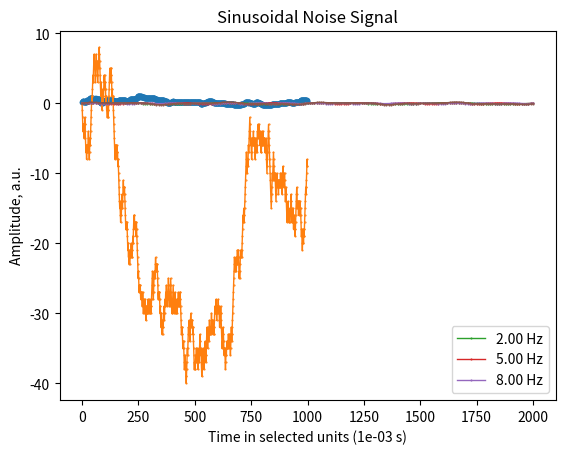

This chart was generated by the following Python code:
import numpy as np
import matplotlib.pyplot as plt
import bisect

# Base class for all noisy signals
# Not to be used directly. Use the derived classes instead
# 
class NoiseSignal(object):
    """
    Generic noisy signal
    """

    def __init__(self, initial_seed=1234, resolution=1.0, time_unit=1e-9):
        self.resolution_factor = resolution
        self.amplitude = 1.0
        self.random_seed = initial_seed
        self.is_init = False
        self.interpolation_settings()
        self.time_unit=time_unit
        self.time_units_per_sec = 1/time_unit

        # This base random seed is used to create the individual seeds used to generate each instance of the noise
        self.seed_generator = np.random.RandomState(self.random_seed)

    def __repr__(self):
        return "NoiseSignal(resolution_factor={0}, amplitude={1}, seed={2}".format(self.resolution_factor, self.amplitude, self.random_seed)
    def __str__(self):
        return "NoiseSignal(resolution_factor={0}, amplitude={1}, seed={2}".format(self.resolution_factor, self.amplitude, self.random_seed)
    def __getitem__(self, key):
        if self.do_interpolation:
            return self.eval_interpolated(key)
        else:
            return self.eval(key)

    def reset(self):
        self.seed_generator = np.random.RandomState(self.random_seed)

    def get_new_seed(self):
        return self.seed_generator.randint(np.iinfo(np.int32).max)

    def interpolation_settings(self, do_interpolation=False, resolution_factor=1.0, itime=10.0):
        # enable flag
        self.do_interpolation = do_interpolation
        # resolution of samples from the signal
        self.interpolation_resolution = resolution_factor
        # window to interpolate over
        self.interpolation_time = itime

    def eval_interpolated(self, t):
        if self.do_interpolation:
            time_steps, data_samples = self.get_sample_data(t)
            ival = np.interp(t, time_steps, data_samples)*self.amplitude
            return ival
        else:
            return self.eval(t)
        
class NoiseSignalRandomWalk(NoiseSignal):
    '''
    Creates a random walk function, starting at 0, over a specified time interval.
    Create the object, configure it, then init. Do more inits or next_intervals as necessary
    '''
    def __str__(self):
        return "NoiseSignalRandomWalk(resolution_factor={0}, amplitude={1}, seed={2}".format(self.resolution_factor, self.amplitude, self.random_seed)

    def configure_noise(self, amplitude, resolution_factor, total_time):
        '''total_time will remain constant after configuration, but the times and points will get data appended to
        each time you call init or next_interval.
        amplitude: the step size of each walk; the value at a given time is the last time's value plus or minus this amplitude
        resolution: how many values per time_unit
        '''
        self.amplitude = amplitude
        self.resolution_factor = resolution_factor
        self.total_time = total_time #number of time_units per .init() call
        self.points = []
        self.times = []
        self.num_points = int(self.total_time*self.resolution_factor)
        self.next_interval_start_time = 0
        
    def init(self, random_seed=None):
        '''
        Starts a random walk from zero, up to total_time with num_points in between.
        '''
        if random_seed==None:
            random_seed = self.get_new_seed()
        rand_switch = np.random.RandomState(random_seed)
        num_points = self.num_points
        binaries = [0] + [self.amplitude if rand_switch.randint(2)==1 else -1*self.amplitude for i in range(num_points-1)]
        points = [0]*num_points
        points[0] = 0
        for i in range(1, num_points):
            points[i] = points[i-1] + binaries[i]
        self.points += points
        step = (self.total_time - 0)/self.num_points
        if len(self.times) == 0:
            self.times += [i*step for i in range(num_points)]  #array of times from 0 to total_time, units of time_unit
            self.next_interval_start_time = num_points*step
        else:
            self.times += [self.next_interval_start_time+i*step for i in range(num_points)]
            self.next_interval_start_time = self.next_interval_start_time + num_points*step
        self.is_init = True
        return random_seed
    
    def eval(self, t):
        '''Returns noise value at time t (specified in time_unit) in units of time_unit'''
        if t>self.total_time:
            raise ValueError("NoiseSignalNormal(): Requested time greater than total simulation time")
        if t<0:
            raise ValueError("NoiseSignalNormal(): Requested time < 0")

        tidx = int(t*self.resolution_factor)
        return self.points[tidx]
    
    def get_sample_data(self):
        '''returns a tuple with a time list and associated noise values at each time point'''
        times = self.times #returns all the calculated times, including any .next_intervals() you may do
        vals = self.points
        return times, vals
    
    def next_interval(self,random_seed=None):
        '''Does self.init again, but starts where the last init ended, not from zero.
        Will will add total_time amount of time to self.time (a total of num_points added)
        '''
        if random_seed==None:
            random_seed = self.get_new_seed()
        rand_switch = np.random.RandomState(random_seed)
        num_points = int(self.total_time * self.resolution_factor)
        binaries = [self.amplitude if rand_switch.randint(2)==1 else -1*self.amplitude for i in range(num_points)]
        points = [0]*num_points
        points[0] = binaries[0] + self.points[len(self.points) -1]
        for i in range(1, num_points):
            points[i] = points[i-1] + binaries[i]
        self.points += points
        step = (self.total_time - 0)/self.num_points
        self.times += [self.next_interval_start_time+i*step for i in range(num_points)]
        self.next_interval_start_time = self.next_interval_start_time + num_points*step
        return random_seed
    
    def plot_noise_signal(self):
        if self.is_init == False:
            raise ValueError("Must be initialized first!")
        marker = '.'
        linewidth = 1
        markersize = 1
        
        t, n = self.get_sample_data()
        plt.plot(t,n, marker=marker, linewidth=linewidth, markersize=markersize)
        plt.grid()
        plt.title("Random Walk Noise\n$\pm${} per step, {:.1f}(x{:.1e}s) per step".format(self.amplitude, self.total_time/self.num_points, self.time_unit) )
        plt.ylabel("Arbitrary Units")
        plt.xlabel("Time, in units of {:.1e} seconds".format(self.time_unit))
        plt.show()
        
class NoiseSignalSine(NoiseSignal):
    '''
    Creates a noise signal composed of a summation of sine waves over a specified time interval.
    create the object, configure it, then do an init and you're good to go. Do a next_interval or another init if necessary
    '''
    def __str__(self):
        return "NoiseSignalSine(resolution_factor={0}, seed={1}".format(self.resolution_factor, self.random_seed)

    def configure_noise(self, resolution_factor, freq_list, amp_list, phase_list, total_time):
        '''
        resolution factor: how many points per time_unit
        freq_list: a list or tuple of the all the desired frequencies, in Hz
        amp_list: a list or tuple of the amplitudes for all frequencies
        phase_list: a list or tuple of the phases of all the waves (all lists should be the same length)
        total_time: total # of time_units you want to cover per .init call
        '''
        self.resolution_factor = resolution_factor
        self.total_time = total_time #number of time_units per .init() call
        self.list_of_point_lists = []
        self.summed_points = []
        self.times = []
        self.num_points = int(self.total_time*self.resolution_factor)
        self.step = self.total_time/self.num_points #the time interval between time points, in units of time_units
        self.next_interval_start_time = 0
        self.freq_list = freq_list
        self.amp_list = amp_list
        self.phase_list = phase_list
        
    def init(self):
        times = [i*self.step for i in range(0,self.num_points+1)] #step = totaltime/numpoints, numpoits = int(totaltime*resfactor)
        #print(times)
        list_of_point_lists = [0]*len(self.freq_list)
        for i in range(len(self.freq_list)):
            '''find values for each frequency, then sum them up later'''
            freq = self.freq_list[i]
            amp = self.amp_list[i]
            phase = self.phase_list[i]
            value_list = []
            for t in times:
                val = amp*np.sin(2*np.pi*freq*t*self.time_unit + phase)
                value_list.append(val)
            list_of_point_lists[i] = value_list
        self.list_of_point_lists = list_of_point_lists
        #each frequency's list is done, now add them all together in one list
        summed_vals = [0]*len(times)
        for t_index in range(len(times)):
            for wave_index in range(len(self.list_of_point_lists)):
                summed_vals[t_index] += self.list_of_point_lists[wave_index][t_index]
        #print(summed_vals)
        self.summed_points += summed_vals
        #add these lines at the end of the init call
        self.times += times
        self.next_interval_start_time = self.times[-1] + self.step
                
    def get_sample_data(self):
        '''returns a tuple with a time list and associated noise values at each time point'''
        times = self.times #returns all the calculated times, including any .next_intervals() you may do
        vals = self.summed_points #returns the summed sine wave for each point in self.times
        return times, vals
    
    def add_random_noise(self, sigma):
        '''add normally distributed noise to the overall summed_values
        Specify the std deviation, sigma, of the noise, which centers on zero'''
        for i in range(len(self.summed_points)):
            self.summed_points[i] += np.random.normal(0,sigma)
    
    def next_interval(self):
        times = [self.next_interval_start_time+i*self.step for i in range(self.num_points)] 
        #print(times)
        for i in range(len(self.freq_list)):
            '''find values for each frequency, then su mthem up later'''
            freq = self.freq_list[i]
            amp = self.amp_list[i]
            phase = self.phase_list[i]
            value_list = []
            for t in times:
                val = amp*np.sin(2*np.pi*freq*t*self.time_unit + phase)
                value_list.append(val)
            self.list_of_point_lists[i].extend(value_list)

        #each frequency's list is done, now add them all together in one list
        summed_vals = [0]*len(times)
        for t_index in range(len(times)):
            for wave_index in range(len(self.list_of_point_lists)):
                summed_vals[t_index] += self.list_of_point_lists[wave_index][t_index]
        #print(summed_vals)
        self.summed_points += summed_vals
        #add these lines at the end of the init call
        self.times += times
        self.next_interval_start_time = self.times[-1] + self.step
        #print("After next interval, end time is {}".format(self.times[-1]))
        
    def plot_noise_signal(self, show_components=True):
        '''Shows a plot of the individual waves, and a plot of the summed wave, if components = True'''

        times = self.times
        summed = self.summed_points
        components = self.list_of_point_lists
        marker ='.'
        linewidth=1
        markersize = 1
        if show_components == True:
            for wave_index in range(len(components)):
                wave= components[wave_index]
                freq = self.freq_list[wave_index]
                plt.plot(times, wave, label="{:.2f} Hz".format(freq), marker=marker, linewidth=linewidth, markersize=markersize)
            plt.grid()
            plt.xlabel("Time in selected units ({:.0e} s)".format(self.time_unit))
            plt.ylabel("Amplitude, a.u.")
            plt.legend()
            plt.title("Component Waves")
            plt.show()
        
        plt.plot(times, summed, marker=marker, linewidth=linewidth,markersize=markersize)
        plt.grid()
        plt.xlabel("Time in selected units ({:.0e} s)".format(self.time_unit))
        plt.ylabel("Amplitude, a.u.")
        plt.title("Sinusoidal Noise Signal")
        plt.show()
    
    def eval(self, t):
        if t>self.total_time:
            print("Bad time is {}".format(t))
            raise ValueError("NoiseSignalSine(): Requested time greater than total simulation time")
        if t<0:
            raise ValueError("NoiseSignalSine(): Requested time < 0")

        tidx = int(t*self.resolution_factor)
        #print("time t is {}".format(t))
        #print("tindex is {}".format(tidx))
        #print("total time is {}".format(self.total_time))
        return self.summed_points[tidx]
        
            
    

class NoiseSignalNormal(NoiseSignal):

    def __str__(self):
        return "NoiseSignalNormal(resolution_factor={0}, amplitude={1}, seed={2}, mean{3}, variance{4})".format(self.resolution_factor, self.amplitude, self.random_seed, self.mean, self.variance)
    def __repr__(self):
        if self.is_init:
            str_val = "normal_deviants = [ "
            for ii in range(len(self.points)):
                str_val += "{0} ".format(self.points[ii])
            str_val += "]"

            return str_val
        else:
            return "normal_deviants = []"

    def plot_amplitudes(self):
        times = [ti/self.resolution_factor for ti in range(int(self.total_time*self.resolution_factor))]
        plt.plot(times, [sv*self.amplitude for sv in self.points])
        plt.show()

    def configure_noise(self, amplitude, mean, variance, resolution_factor, total_time):
        self.mean = mean
        self.variance = variance
        self.amplitude = amplitude
        self.resolution_factor = resolution_factor
        self.std_dev = np.sqrt(variance)
        self.total_time = total_time

    def init(self, random_seed=None):
        if random_seed==None:
            random_seed = self.get_new_seed()
        rand_switch = np.random.RandomState(random_seed)
        num_points = int(self.total_time * self.resolution_factor)

        self.points = [self.std_dev*rand_switch.randn() + self.mean for ii in range(num_points)]
        self.is_init = True

        return random_seed

    def eval(self, t):
        if t>self.total_time:
            raise ValueError("NoiseSignalNormal(): Requested time greater than total simulation time")
        if t<0:
            raise ValueError("NoiseSignalNormal(): Requested time < 0")

        tidx = int(t*self.resolution_factor)
        return self.points[tidx]*self.amplitude

    def get_sample_data(self, t):
        lidx = int(np.floor(t*self.resolution_factor))
        ltime = lidx/self.resolution_factor
        uidx = int(np.ceil(t*self.resolution_factor))
        utime = uidx/self.resolution_factor

        sample_times = [ltime]
        sample_vals = [self.points[lidx]]
        if uidx<len(self.points):
            sample_times += [utime]
            sample_vals += [self.points[uidx]]

        while (lidx>0 or (uidx+1)<len(self.points)) and ((len(sample_times)<2) or (utime-ltime)<self.interpolation_time):
            if lidx>0:
                lidx -= 1
                ltime = lidx/self.resolution_factor
                sample_vals = [self.points[lidx]] + sample_vals
                sample_times = [ltime] + sample_times
            if (uidx+1)<len(self.points):
                uidx += 1
                utime = uidx/self.resolution_factor
                sample_vals += [self.points[uidx]]
                sample_times += [utime]

        if len(sample_times)<2:
            raise ValueError("Cannot find enough sample data")

        return sample_times, sample_vals

class NoiseSignalTelegraph(NoiseSignal):

    def __str__(self):
        return "NoiseSignalTelegraph(resolution_factor={0}, amplitude={1}, seed={2}, exponent={3}, total_fluctuators={4}, start_freq={5}, stop_freq={6}, total_time={7})".format(self.resolution_factor, self.amplitude, self.random_seed, self.exponent, self.total_fluctuators, self.start_freq, self.stop_freq, self.total_time)
    def __repr__(self):
        if self.is_init:
            str_val = "flux_switch_times = [ "
            for ii in range(len(self.switching_times)):
                str_val += "{0}:{1} ".format(self.switching_times[ii],self.amplitude_sums[ii])
            str_val += "]"
        else:
            return "flux_switch_times = []"

        return str_val

    def plot_amplitudes(self):
        prev_time = -1
        switch_times = []
        switch_amps = []
        for ii in range(len(self.switching_times)):
            sw_time = self.switching_times[ii]
            sw_sum = self.amplitude*self.amplitude_sums[ii]

            if prev_time >= 0:
                switch_times += [sw_time]
                switch_amps += [prev_amp]
            switch_times += [sw_time]
            switch_amps += [sw_sum]
            prev_time = sw_time
            prev_amp = sw_sum

        plt.plot(switch_times, switch_amps)
        plt.show()
        
    def plot_noise_signal(self):
        if self.is_init != True:
            raise ValueError("Noise signal must first be initialized!")
        num_points = int(self.total_time/self.resolution_factor)
        step = self.total_time/num_points
        times = [i*step for i in range(num_points)] #step = totaltime/numpoints, numpoits = int(totaltime*resfactor)
        vals = []
        for t in times:
            vals.append(self[t])
        plt.plot(times, vals,marker='.',linewidth=1)
        plt.xlabel("Time in time_unit")
        plt.ylabel("Noise, arb. units")
        plt.title("Telegraph Noise\nFrom {} Hz to {} Hz".format(self.start_freq, self.stop_freq))
        plt.grid()
        plt.show()

    def configure_noise(self, exponent, amplitude, total_fluctuators, start_freq, stop_freq, total_time):
        self.exponent = float(exponent)
        self.amplitude = float(amplitude / (2.0 * np.pi))
        self.total_fluctuators = total_fluctuators
        self.start_freq = float(start_freq)
        self.stop_freq = float(stop_freq)
        self.total_time = float(total_time)
        self.create_fluctuators()
        
    # create structures needed for noise generator
    def create_fluctuators(self):

        freq_area = np.log(self.stop_freq/self.start_freq)/((self.total_fluctuators-1))
        freq_fact = np.exp(freq_area)

        if ( self.exponent<0.0 or self.exponent>2.0 ):
            raise ValueError("Invalid exponent for Telegraph noise, should be > 0.0 and <= 2.0")

        self.freq_points = [self.start_freq*np.power(freq_fact,ii) for ii in range(self.total_fluctuators+1)]
        if self.exponent==1.0:
            self.freq_amps = [np.sqrt(2.0 * (np.log(self.freq_points[ii+1])-np.log(self.freq_points[ii]))) for ii in range(self.total_fluctuators)]
        else:
            self.freq_amps = [np.sqrt(1.0/(1.0-self.exponent) * (np.power(self.freq_points[ii+1],1.0-self.exponent) - np.power(self.freq_points[ii],1.0-self.exponent))) for ii in range(self.total_fluctuators)]
        del self.freq_points[self.total_fluctuators]

    # initialize a new set of fluctuators
    def init(self, random_seed=None):
        if random_seed==None:
            random_seed = self.get_new_seed()
        self.rand_switch = np.random.RandomState(random_seed)

        # initialize the state of each fluctuator (+-1.0)
        self.f_state = [1.0 if self.rand_switch.randint(2)==0 else -1.0 for ii in range(self.total_fluctuators)]

        # initialize the switching time for each fluctuator
        # next switching time is exponentially distributed, so we can
        # generate a uniform rv and transform it to an exponential rv.
        # also convert from seconds to nanoseconds (1 s = 10^9 ns) and start at a random point in the interval [0,1]
        self.f_next_switch = [(self.time_units_per_sec)*self.rand_switch.uniform()*(-np.log(1-self.rand_switch.uniform())/self.freq_points[ii]) for ii in range(self.total_fluctuators)]
         
        # create an array of switching times (for any fluctuator) and the sum of all the fluctuators at that time
        #
        self.amplitude_sums = [sum(self.f_state[ii]*self.freq_amps[ii] for ii in range(self.total_fluctuators))]
        self.switching_times = [0.0]

        tval = 0.0;
        while ( tval < self.total_time ):
            # find the fluctuator that is to switch next
            next_switch_idx = self.f_next_switch.index(min(self.f_next_switch))
            tval = self.f_next_switch[next_switch_idx]

            # update the switching time for this fluctuator
            self.f_next_switch[next_switch_idx] += self.time_units_per_sec*(-np.log(1-self.rand_switch.uniform())/self.freq_points[next_switch_idx])

            # update the state of this fluctuator
            self.f_state[next_switch_idx] *= -1.0

            # add the switching time and new sum to the lists
            self.switching_times += [tval]
            self.amplitude_sums += [self.amplitude_sums[len(self.amplitude_sums)-1] + self.f_state[next_switch_idx]*2.0*self.freq_amps[next_switch_idx]]

        self.is_init = True
        return random_seed

    # move to a new interval of time, i.e., continue the 1/f signal without re-initializing
    def next_interval(self):

        self.f_next_switch = [next_switch-self.total_time for next_switch in self.f_next_switch]

        self.amplitude_sums = [sum(self.f_state[ii]*self.freq_amps[ii] for ii in range(self.total_fluctuators))]
        self.switching_times = [0.0]

        tval = 0.0;
        while ( tval < self.total_time):
            # find the fluctuator that is to switch next
            next_switch_idx = self.f_next_switch.index(min(self.f_next_switch))
            tval = self.f_next_switch[next_switch_idx]

            # update the switching time for this fluctuator
            self.f_next_switch[next_switch_idx] += self.time_units_per_sec*(-np.log(1-self.rand_switch.uniform())/self.freq_points[next_switch_idx])

            # update the state of this fluctuator
            self.f_state[next_switch_idx] *= -1.0

            # add the switching time and new sum to the lists
            self.switching_times += [tval]
            self.amplitude_sums += [self.amplitude_sums[len(self.amplitude_sums)-1] + self.f_state[next_switch_idx]*2.0*self.freq_amps[next_switch_idx]]

    # return the value of the noise at the indicated time
    def eval(self, t):
        tdx = bisect.bisect_left(self.switching_times, t)
        if ( tdx >= len(self.switching_times) ):
             tdx -= 1

        if tdx==0:
            e_val = self.amplitude_sums[0]*self.amplitude
        else:
            e_val = self.amplitude_sums[tdx-1]*self.amplitude
        return e_val


    def get_sample_data(self, t):
        uidx = 0
        while uidx<len(self.switching_times) and self.switching_times[uidx]<t:
            uidx += 1

        if uidx>0:
            lidx = uidx - 1
        else:
            lidx = 0

        ltime = self.switching_times[lidx]
        utime = self.switching_times[uidx]
        sample_times = [ltime]
        sample_vals = [self.amplitude_sums[lidx]]
        if not ltime == utime:
            sample_times += [utime]
            sample_vals += [self.amplitude_sums[uidx]]

        while (lidx>0 or (uidx+1)<len(self.switching_times)) and ((len(sample_times)<2) or (utime-ltime)<self.interpolation_time):
            if lidx>0:
                lidx -= 1
                ltime = self.switching_times[lidx]
                sample_vals = [self.amplitude_sums[lidx]] + sample_vals
                sample_times = [ltime] + sample_times
            if (uidx+1)<len(self.switching_times):
                uidx += 1
                utime = self.switching_times[uidx]
                sample_vals += [self.amplitude_sums[uidx]]
                sample_times += [utime]

        if len(sample_times)<2:
            raise ValueError("Cannot find enough sample data")

        return sample_times, sample_vals

if __name__=='__main__':
    total_time = 1000
    time_unit = 1e-3

    sig = NoiseSignalTelegraph(initial_seed=1234, time_unit=time_unit, resolution=1)
    sig.configure_noise(exponent=1, amplitude=1, total_fluctuators=40, start_freq=0.1, stop_freq=5, total_time=total_time)
    sig.init()
    sig.plot_noise_signal()
    
    amp = 1
    res = 1
    freq_list = (2,5, 8) #Hz
    amp_list = (0.1, 0.06, 0.04) #arb. units
    phase_list = (0,0,0)
    sig = NoiseSignalRandomWalk(initial_seed = 1, time_unit=time_unit)
    sig.configure_noise(amp, res, total_time)
    sig.init()
    sig.plot_noise_signal()
    
    sine = NoiseSignalSine(time_unit = 1e-3)
    sine.configure_noise(resolution_factor=0.1, freq_list=freq_list, amp_list=amp_list, phase_list=phase_list, total_time=1000)
    sine.init()
    sine.next_interval()
    sine.plot_noise_signal(True)



